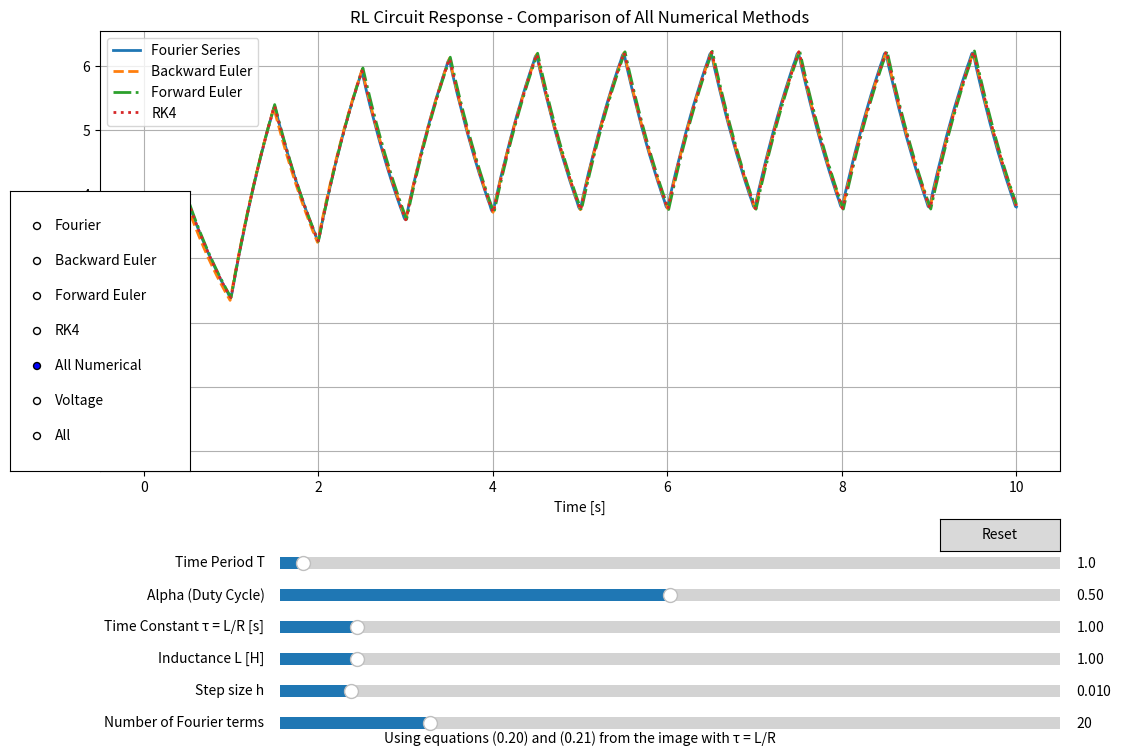

The script that saved this image:
import matplotlib.pyplot as plt
import numpy as np
import math 
from matplotlib.widgets import Button, Slider
from matplotlib.widgets import RangeSlider

N = 10 # Number of periods to plot
h = 0.01 # Step Size
n = 10000

def fourier_current(T, tau, L, alpha, h, n_terms, t_values):
    """Calculate current using Fourier series from equation 0.20 and 0.21"""
    R = L/tau  # Calculate R from tau and L
    w0 = 2*np.pi/T
    result = []
    
    for t in t_values:
        # First term (DC component)
        current = (10*alpha/R) * (1 - np.exp(-t/tau))
        
        # Sum for the sin(2παn) terms (equation 0.20)
        for n in range(1, int(n_terms+1)):
            term1 = (10/(n*np.pi)) * np.sin(2*np.pi*alpha*n)
            term2 = (R*np.cos(n*w0*t) + n*w0*L*np.sin(n*w0*t))/(R**2 + L**2*(n*w0)**2)
            term3 = -R/(R**2 + L**2*(n*w0)**2) * np.exp(-t/tau)
            current += term1 * (term2 + term3)
        
        # Sum for the (1-cos(2παn)) terms (equation 0.21)
        for n in range(1, int(n_terms+1)):
            term1 = (10/(n*np.pi)) * (1 - np.cos(2*np.pi*alpha*n))
            term2 = (R*np.sin(n*w0*t) - L*n*w0*np.cos(n*w0*t))/(R**2 + L**2*(n*w0)**2)
            term3 = (n*w0*L)/(R**2 + L**2*(n*w0)**2) * np.exp(-t/tau)
            current += term1 * (term2 + term3)
        
        result.append(current)
    
    return result

def square_wave(t, T, alpha, amplitude=10):
    """Generate square wave voltage with duty cycle alpha"""
    return amplitude * ((t/T - np.floor(t/T)) < alpha)

def square(t, alpha, T, amplitude=10):
    """Square wave function for numerical methods"""
    return amplitude if (t/T - np.floor(t/T)) < alpha else 0

def backward_euler(T, tau, L, alpha, h, t_values):
    """Backward Euler numerical method implementation"""
    R = L/tau  # Calculate R from tau and L
    fe = []
    y = 0  # Initial current
    x = 0  # Initial time
    
    for i in range(len(t_values)):
        fe.append(y)
        y = ((L*y) + (h*square(x+h, alpha, T)))/(L+h*R)
        x += h
    
    return fe

def forward_euler(T, tau, L, alpha, h, t_values):
    """Forward Euler numerical method implementation"""
    R = L/tau  # Calculate R from tau and L
    fe = []
    y = 0  # Initial current
    x = 0  # Initial time
    
    for i in range(len(t_values)):
        fe.append(y)
        y = y * (1 - (h/tau)) + (h/L) * square(x, alpha, T)
        x += h
    
    return fe

def rk4(T, tau, L, alpha, h, t_values):
    """Runge-Kutta 4th order method implementation"""
    R = L/tau  # Calculate R from tau and L
    result = []
    y = 0  # Initial current
    x = 0  # Initial time
    
    # Define the differential equation: di/dt = (v(t) - R*i)/L = (v(t) - i/tau)/L
    def f(t, i):
        return (square(t, alpha, T) - i/tau)/L
    
    for i in range(len(t_values)):
        result.append(y)
        
        # RK4 algorithm
        k1 = h * f(x, y)
        k2 = h * f(x + h/2, y + k1/2)
        k3 = h * f(x + h/2, y + k2/2)
        k4 = h * f(x + h, y + k3)
        
        y = y + (k1 + 2*k2 + 2*k3 + k4)/6
        x += h
    
    return result

alpha = 0.5 # duty ratio for input square wave
L = 1 # inductance
tau = 1 # time constant L/R
T = 1 # time period of input square wave
plot_type = "All Numerical" # Default plot type

t = np.linspace(0, N*T, int(N*T/h))

# Create the figure and the line that we will manipulate
fig = plt.figure(figsize=(12, 8))
ax = fig.add_axes([0.1, 0.35, 0.8, 0.55])

# Initial plot - all numerical methods
current = fourier_current(T, tau, L, alpha, h, 20, t)
be_current = backward_euler(T, tau, L, alpha, h, t)
fe_current = forward_euler(T, tau, L, alpha, h, t)
rk4_current = rk4(T, tau, L, alpha, h, t)

ax.plot(t, current, lw=2, label="Fourier Series")
ax.plot(t, be_current, lw=2, linestyle='--', label="Backward Euler")
ax.plot(t, fe_current, lw=2, linestyle='-.', label="Forward Euler")
ax.plot(t, rk4_current, lw=2, linestyle=':', label="RK4")

ax.set_xlabel('Time [s]')
ax.set_ylabel('Current [A]')
ax.set_title('RL Circuit Response - Comparison of All Numerical Methods')
ax.grid(True)
ax.legend()

# Make sliders to control parameters
slider_width = 0.65
slider_height = 0.03
slider_left = 0.25
slider_bottom_start = 0.22

axtime = fig.add_axes([slider_left, slider_bottom_start, slider_width, slider_height])
axalpha = fig.add_axes([slider_left, slider_bottom_start - 0.04, slider_width, slider_height])
axtau = fig.add_axes([slider_left, slider_bottom_start - 0.08, slider_width, slider_height])
axL = fig.add_axes([slider_left, slider_bottom_start - 0.12, slider_width, slider_height])
axh = fig.add_axes([slider_left, slider_bottom_start - 0.16, slider_width, slider_height])
axn = fig.add_axes([slider_left, slider_bottom_start - 0.20, slider_width, slider_height])

time_slider = Slider(
    ax=axtime,
    label='Time Period T',
    valmin=0.1,
    valmax=30,
    valinit=T,
)
alpha_slider = Slider(
    ax=axalpha,
    label='Alpha (Duty Cycle)',
    valmin=0.01,
    valmax=0.99,
    valinit=alpha,
)
tau_slider = Slider(
    ax=axtau,
    label='Time Constant τ = L/R [s]',
    valmin=0.01,
    valmax=10,
    valinit=tau,
    valstep=0.01
)
L_slider = Slider(
    ax=axL,
    label='Inductance L [H]',
    valmin=0.01,
    valmax=10,
    valinit=L,
    valstep=0.01
)
h_slider = Slider(
    ax=axh,
    label='Step size h',
    valmin=1e-3,
    valmax=1e-1,
    valinit=h,
)
n_slider = Slider(
    ax=axn,
    label='Number of Fourier terms',
    valmin=1,
    valmax=100,
    valinit=20,
    valstep=1
)

# Add radio buttons for plot type selection
rax = fig.add_axes([0.025, 0.35, 0.15, 0.35])
radio = plt.matplotlib.widgets.RadioButtons(
    rax, ('Fourier', 'Backward Euler', 'Forward Euler', 'RK4', 'All Numerical', 'Voltage', 'All'), active=4)

def plot_type_update(val):
    global plot_type
    plot_type = val
    update(None)

def update(val):
    T_val = time_slider.val
    tau_val = tau_slider.val
    L_val = L_slider.val
    alpha_val = alpha_slider.val
    h_val = h_slider.val
    n_val = n_slider.val
    
    # Update time array if h changed
    global t
    t = np.linspace(0, N*T_val, int(N*T_val/h_val))
    
    # Clear previous plot
    ax.clear()
    
    if plot_type == "Fourier":
        current = fourier_current(T_val, tau_val, L_val, alpha_val, h_val, n_val, t)
        ax.plot(t, current, lw=2, label="Fourier Series")
        ax.set_ylabel('Current [A]')
        ax.set_title('Current Response - Fourier Series')
    elif plot_type == "Backward Euler":
        be_current = backward_euler(T_val, tau_val, L_val, alpha_val, h_val, t)
        ax.plot(t, be_current, lw=2, label="Backward Euler")
        ax.set_ylabel('Current [A]')
        ax.set_title('Current Response - Backward Euler Method')
    elif plot_type == "Forward Euler":
        fe_current = forward_euler(T_val, tau_val, L_val, alpha_val, h_val, t)
        ax.plot(t, fe_current, lw=2, label="Forward Euler")
        ax.set_ylabel('Current [A]')
        ax.set_title('Current Response - Forward Euler Method')
    elif plot_type == "RK4":
        rk4_current = rk4(T_val, tau_val, L_val, alpha_val, h_val, t)
        ax.plot(t, rk4_current, lw=2, label="RK4")
        ax.set_ylabel('Current [A]')
        ax.set_title('Current Response - RK4 Method')
    elif plot_type == "All Numerical":
        current = fourier_current(T_val, tau_val, L_val, alpha_val, h_val, n_val, t)
        be_current = backward_euler(T_val, tau_val, L_val, alpha_val, h_val, t)
        fe_current = forward_euler(T_val, tau_val, L_val, alpha_val, h_val, t)
        rk4_current = rk4(T_val, tau_val, L_val, alpha_val, h_val, t)
        ax.plot(t, current, lw=2, label="Fourier Series")
        ax.plot(t, be_current, lw=2, linestyle='--', label="Backward Euler")
        ax.plot(t, fe_current, lw=2, linestyle='-.', label="Forward Euler")
        ax.plot(t, rk4_current, lw=2, linestyle=':', label="RK4")
        ax.set_ylabel('Current [A]')
        ax.set_title('Current Response - Comparison of All Numerical Methods')
    elif plot_type == "Voltage":
        voltage = square_wave(t, T_val, alpha_val)
        ax.plot(t, voltage, lw=2, label="Voltage V(t)")
        ax.set_ylabel('Voltage [V]')
        ax.set_title('Input Square Wave Voltage V(t)')
    else:  # All
        current = fourier_current(T_val, tau_val, L_val, alpha_val, h_val, n_val, t)
        be_current = backward_euler(T_val, tau_val, L_val, alpha_val, h_val, t)
        fe_current = forward_euler(T_val, tau_val, L_val, alpha_val, h_val, t)
        rk4_current = rk4(T_val, tau_val, L_val, alpha_val, h_val, t)
        voltage = square_wave(t, T_val, alpha_val)
        ax.plot(t, current, lw=2, label="Fourier Series")
        ax.plot(t, be_current, lw=2, linestyle='--', label="Backward Euler")
        ax.plot(t, fe_current, lw=2, linestyle='-.', label="Forward Euler")
        ax.plot(t, rk4_current, lw=2, linestyle=':', label="RK4")
        ax.plot(t, voltage, lw=2, label="Voltage V(t)")
        ax.set_ylabel('Amplitude')
        ax.set_title('Voltage and Current - All Methods')
    
    ax.set_xlabel('Time [s]')
    ax.grid(True)
    ax.legend()
    
    # Set fixed y-limits
    if plot_type == "Voltage":
        ax.set_ylim(-1, 11)
    else:
        ax.set_ylim(0, 20)
    
    fig.canvas.draw_idle()

# Register the update function with each slider
time_slider.on_changed(update)
alpha_slider.on_changed(update)
tau_slider.on_changed(update)
L_slider.on_changed(update)
h_slider.on_changed(update)
n_slider.on_changed(update)
radio.on_clicked(plot_type_update)

# Create a reset button
resetax = fig.add_axes([0.8, 0.25, 0.1, 0.04])
button = Button(resetax, 'Reset', hovercolor='0.975')

def reset(event):
    time_slider.reset()
    alpha_slider.reset()
    tau_slider.reset()
    L_slider.reset()
    h_slider.reset()
    n_slider.reset()
    global plot_type
    plot_type = "All Numerical"
    radio.set_active(4)  # Set to "All Numerical" by default
    update(None)
    
button.on_clicked(reset)

# Add text explaining the equation
equation_text = "Using equations (0.20) and (0.21) from the image with τ = L/R"
fig.text(0.5, 0.01, equation_text, ha='center', fontsize=10)

plt.show()

